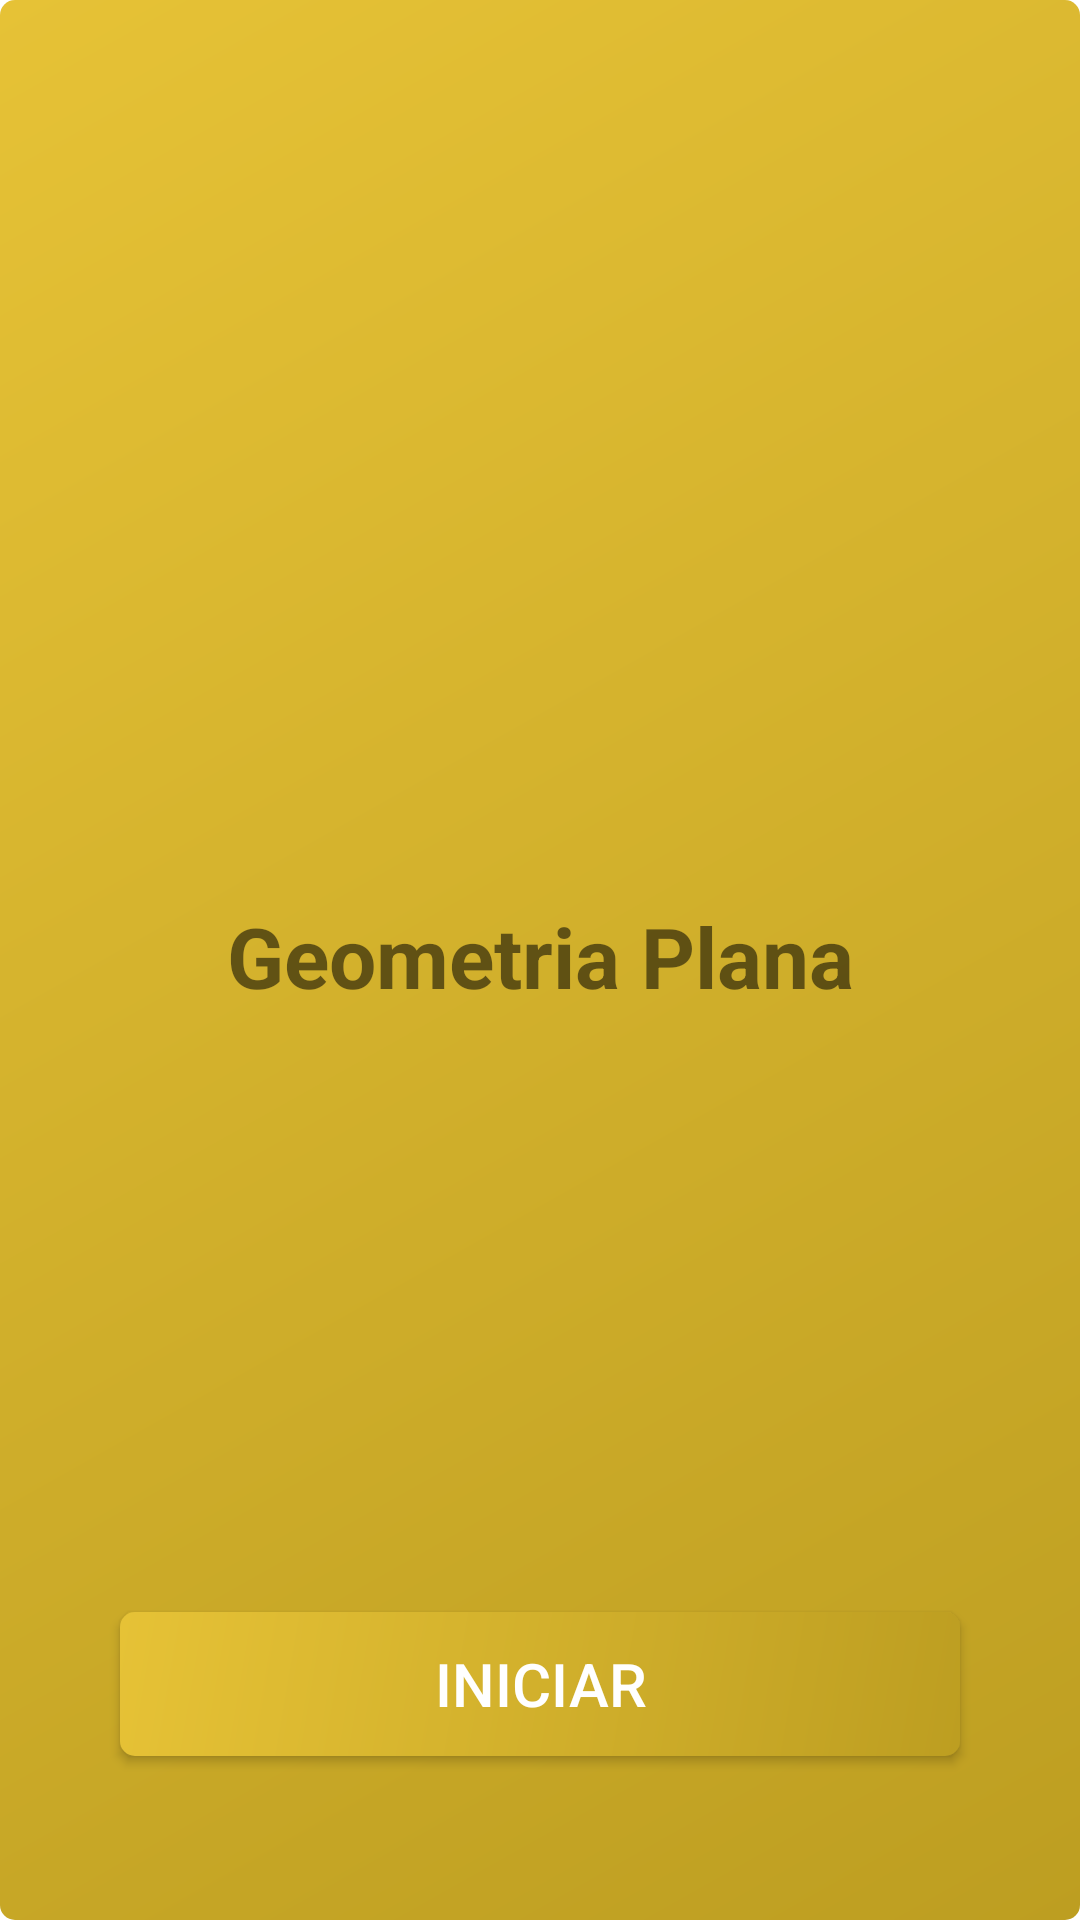

Android layout source for this screen:
<!-- AndroidManifest.xml: application theme Theme.Geometria -->
<!-- res/layout/activity_main.xml -->
<?xml version="1.0" encoding="utf-8"?>
<androidx.constraintlayout.widget.ConstraintLayout xmlns:android="http://schemas.android.com/apk/res/android"
    xmlns:app="http://schemas.android.com/apk/res-auto"
    xmlns:tools="http://schemas.android.com/tools"
    android:layout_width="match_parent"
    android:layout_height="match_parent"
    android:background="@drawable/shapebutton"
    tools:context=".MainActivity">

    <ImageView
        android:id="@+id/imageView"
        android:layout_width="300dp"
        android:layout_height="252dp"
        android:layout_marginTop="24dp"
        app:layout_constraintEnd_toEndOf="parent"
        app:layout_constraintStart_toStartOf="parent"
        app:layout_constraintTop_toTopOf="parent"
        app:srcCompat="@drawable/principal" />

    <TextView
        android:id="@+id/textView"
        android:layout_width="wrap_content"
        android:layout_height="wrap_content"
        android:layout_marginTop="24dp"
        android:text="Geometria Plana"
        android:textSize="28sp"
        android:textStyle="bold"
        app:layout_constraintEnd_toEndOf="parent"
        app:layout_constraintStart_toStartOf="parent"
        app:layout_constraintTop_toBottomOf="@+id/imageView" />

    <androidx.appcompat.widget.AppCompatButton
        android:id="@+id/calcular"
        style="@style/button"
        android:layout_width="match_parent"
        android:layout_height="wrap_content"
        android:layout_marginTop="200dp"
        android:text="INICIAR"
        app:layout_constraintEnd_toEndOf="parent"
        app:layout_constraintStart_toStartOf="parent"
        app:layout_constraintTop_toBottomOf="@+id/textView" />

</androidx.constraintlayout.widget.ConstraintLayout>
<!-- resources referenced by this layout -->
<resources>
  <!-- drawable shapebutton (drawable) -->
  <?xml version="1.0" encoding="utf-8"?>
  <shape xmlns:android="http://schemas.android.com/apk/res/android">
  
      <corners android:radius="5dp"/>
  
      <gradient
          android:startColor="#FFBD9E21"
          android:endColor="#FFE6C236"
          android:angle="135"
          />
  
  </shape>
  <style name="button">
          <item name="android:layout_width">match_parent</item>
          <item name="android:layout_height">wrap_content</item>
          <item name="android:layout_marginLeft">40dp</item>
          <item name="android:layout_marginRight">40dp</item>
          <item name="android:layout_marginTop">15dp</item>
  
          <item name="android:background">@drawable/shapebutton</item>
          <item name="textAllCaps">false</item>
          <item name="android:textColor">@color/white</item>
          <item name="android:textSize">20sp</item>
      </style>
  <style name="Theme.Geometria" parent="Theme.MaterialComponents.DayNight.NoActionBar">
          
          <item name="colorPrimary">@color/purple_200</item>
          <item name="colorPrimaryVariant">@color/brown2</item>
          <item name="colorOnPrimary">@color/teal_700</item>
          
          <item name="colorSecondary">@color/brown2</item>
          <item name="colorSecondaryVariant">@color/teal_700</item>
          <item name="colorOnSecondary">@color/black</item>
          
          <item name="android:statusBarColor" tools:targetApi="l">?attr/colorPrimaryVariant</item>
          
      </style>
  <color name="white">#FFFFFFFF</color>
  <color name="purple_200">#43302a</color>
  <color name="brown2">#85584a</color>
  <color name="teal_700">#FF018786</color>
  <color name="black">#FF000000</color>
</resources>
